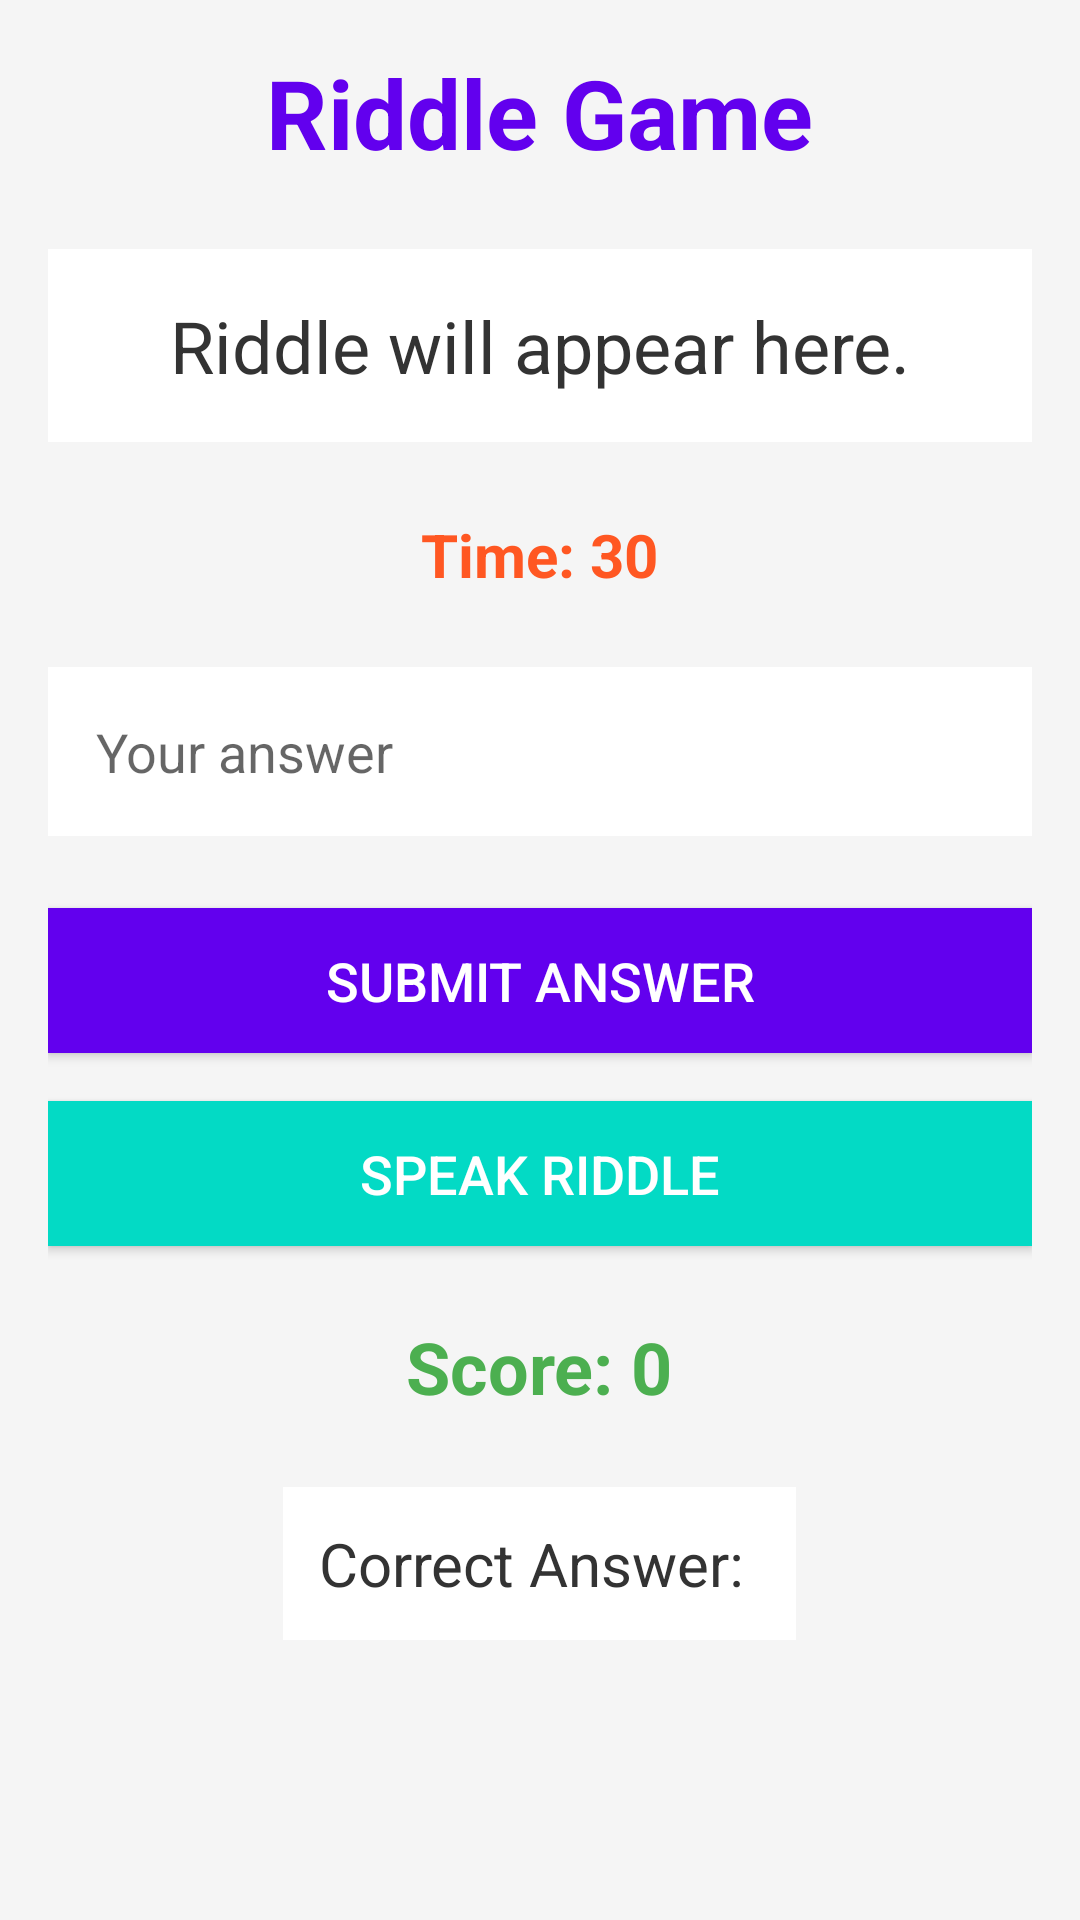

Android layout source for this screen:
<!-- AndroidManifest.xml: application theme Theme.MindCare -->
<!-- res/layout/activity_riddle_game.xml -->
<?xml version="1.0" encoding="utf-8"?>
<LinearLayout
    xmlns:android="http://schemas.android.com/apk/res/android"
    android:layout_width="match_parent"
    android:layout_height="match_parent"
    android:orientation="vertical"
    android:padding="16dp"
    android:background="#F5F5F5"
    android:gravity="center_horizontal">

    
    <TextView
        android:id="@+id/gameTitleTextView"
        android:layout_width="wrap_content"
        android:layout_height="wrap_content"
        android:text="Riddle Game"
        android:textSize="32sp"
        android:textStyle="bold"
        android:textColor="#6200EE"
        android:layout_gravity="center"
        android:layout_marginBottom="24dp"/>

    
    <TextView
        android:id="@+id/riddleTextView"
        android:layout_width="match_parent"
        android:layout_height="wrap_content"
        android:text="Riddle will appear here."
        android:textSize="24sp"
        android:textColor="#333333"
        android:background="#FFFFFF"
        android:padding="16dp"
        android:layout_marginBottom="24dp"
        android:textAlignment="center"
        android:gravity="center"/>

    
    <TextView
        android:id="@+id/timerTextView"
        android:layout_width="wrap_content"
        android:layout_height="wrap_content"
        android:text="Time: 30"
        android:textSize="20sp"
        android:textStyle="bold"
        android:textColor="#FF5722"
        android:layout_gravity="center"
        android:layout_marginBottom="24dp"/>

    
    <EditText
        android:id="@+id/userAnswerEditText"
        android:layout_width="match_parent"
        android:layout_height="wrap_content"
        android:hint="Your answer"
        android:textSize="18sp"
        android:textColor="#212121"
        android:background="#FFFFFF"
        android:padding="16dp"
        android:layout_marginBottom="24dp"/>

    
    <Button
        android:id="@+id/submitButton"
        android:layout_width="match_parent"
        android:layout_height="wrap_content"
        android:text="Submit Answer"
        android:textSize="18sp"
        android:textColor="#FFFFFF"
        android:background="#6200EE"
        android:layout_gravity="center"
        android:layout_marginBottom="16dp"
        android:padding="12dp"/>

    
    <Button
        android:id="@+id/speechButton"
        android:layout_width="match_parent"
        android:layout_height="wrap_content"
        android:text="Speak Riddle"
        android:textSize="18sp"
        android:textColor="#FFFFFF"
        android:background="#03DAC5"
        android:layout_gravity="center"
        android:layout_marginBottom="24dp"
        android:padding="12dp"/>

    
    <TextView
        android:id="@+id/scoreTextView"
        android:layout_width="wrap_content"
        android:layout_height="wrap_content"
        android:text="Score: 0"
        android:textSize="24sp"
        android:textStyle="bold"
        android:textColor="#4CAF50"
        android:layout_gravity="center"
        android:layout_marginBottom="24dp"/>

    
    <TextView
        android:id="@+id/resultTextView"
        android:layout_width="wrap_content"
        android:layout_height="wrap_content"
        android:text="Correct Answer: "
        android:textSize="20sp"
        android:textColor="#333333"
        android:background="#FFFFFF"
        android:padding="12dp"
        android:layout_gravity="center"
        android:layout_marginBottom="24dp"/>

    
    <Button
        android:id="@+id/nextRiddleButton"
        android:layout_width="match_parent"
        android:layout_height="wrap_content"
        android:text="Next Riddle"
        android:textSize="18sp"
        android:textColor="#FFFFFF"
        android:background="#6200EE"
        android:layout_gravity="center"
        android:layout_marginBottom="16dp"
        android:visibility="gone"
        android:padding="12dp"/>

    
    <TextView
        android:id="@+id/winLoseTextView"
        android:layout_width="wrap_content"
        android:layout_height="wrap_content"
        android:text=""
        android:textSize="24sp"
        android:textStyle="bold"
        android:textColor="#FF0000"
        android:layout_gravity="center"
        android:visibility="gone"
        android:layout_marginBottom="24dp"/>
</LinearLayout>
<!-- resources referenced by this layout -->
<resources>
  <style name="Theme.MindCare" parent="Base.Theme.MindCare" />
  <style name="Base.Theme.MindCare" parent="Theme.MaterialComponents.DayNight.NoActionBar">
          <item name="colorPrimary">@color/purple_500</item>
          <item name="colorPrimaryVariant">@color/purple_700</item>
          <item name="colorOnPrimary">@color/white</item>
          <item name="colorSecondary">@color/teal_200</item>
          <item name="colorSecondaryVariant">@color/teal_700</item>
          <item name="colorOnSecondary">@color/black</item>
          <item name="android:windowBackground">@color/white</item>
      </style>
  <color name="purple_500">#FF6200EE</color>
  <color name="purple_700">#FF3700B3</color>
  <color name="white">#FFFFFFFF</color>
  <color name="teal_200">#FF03DAC5</color>
  <color name="teal_700">#FF018786</color>
  <color name="black">#FF000000</color>
</resources>
